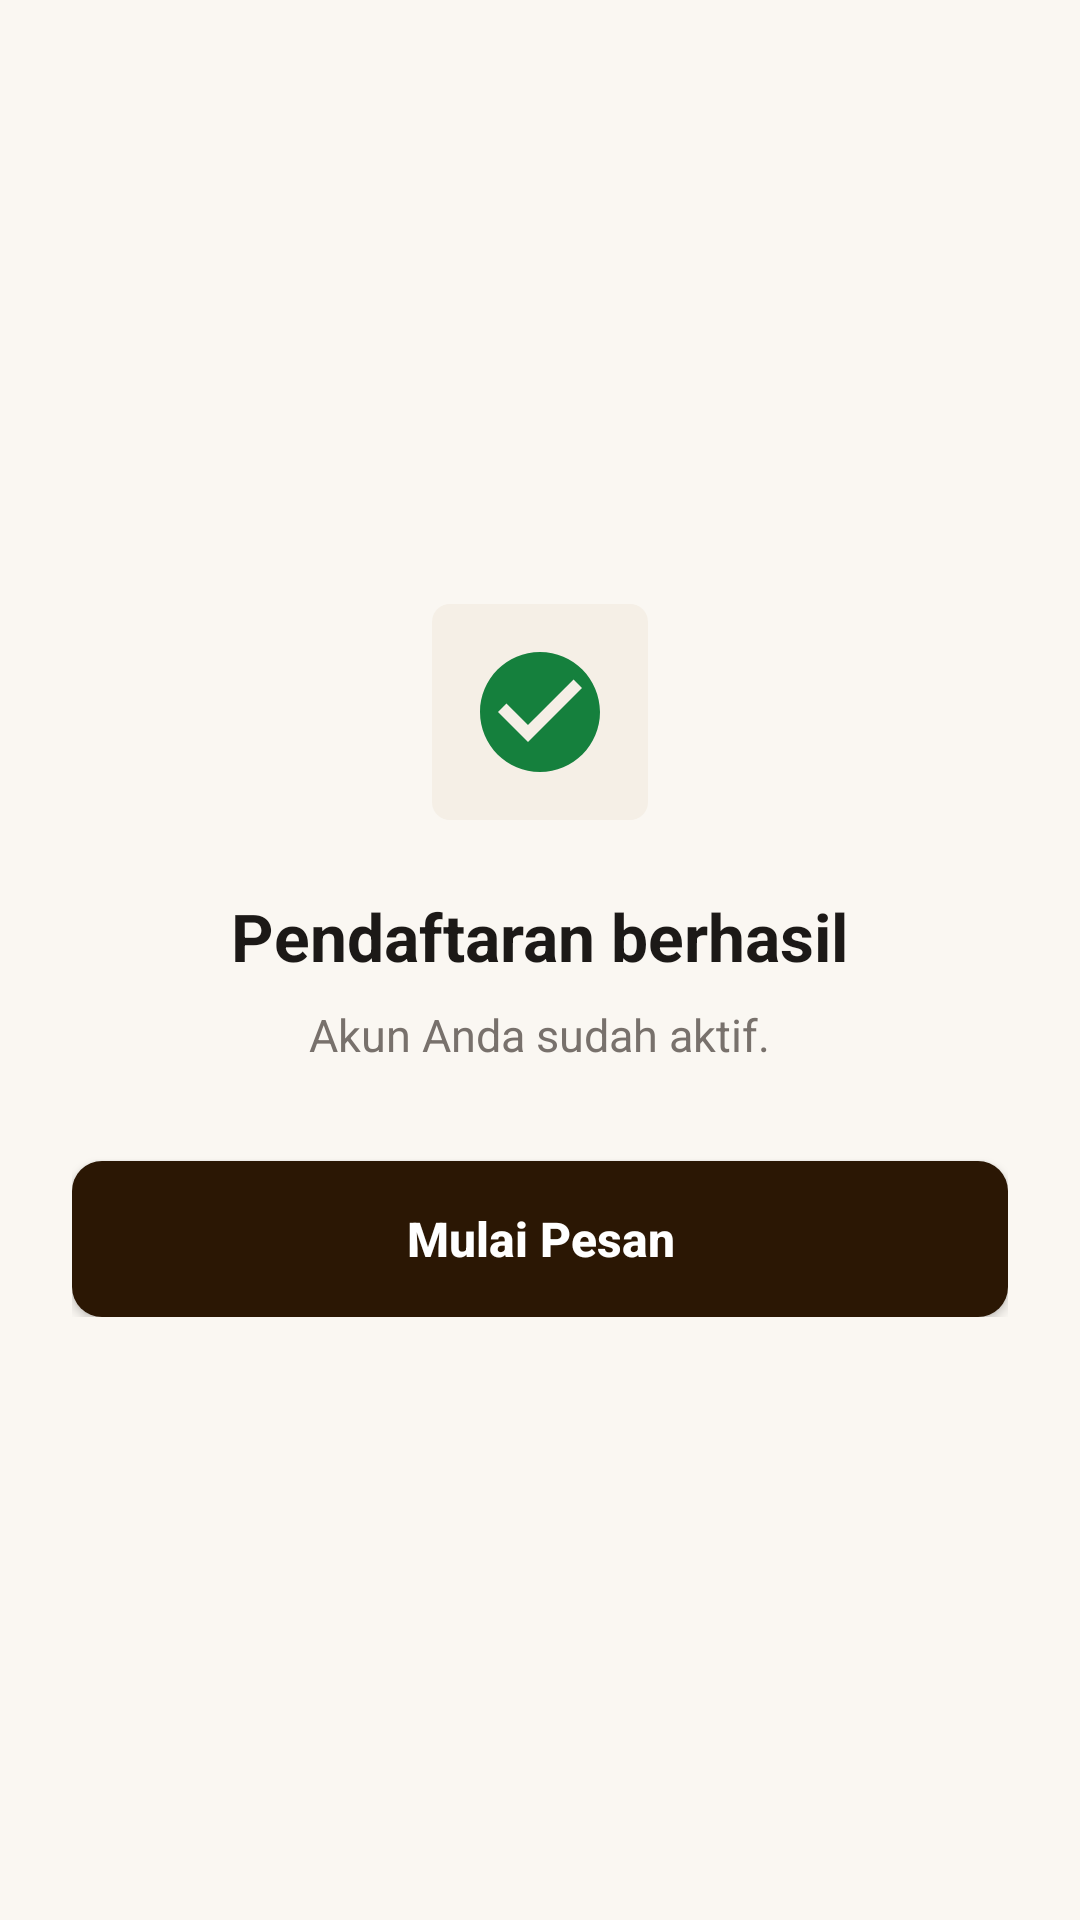

This screen was rendered from an Android layout file. Write that file and the resources it references.
<!-- AndroidManifest.xml: application theme Theme.KeretaKencanaMitra -->
<!-- res/layout/activity_register_success.xml -->
<?xml version="1.0" encoding="utf-8"?>
<androidx.constraintlayout.widget.ConstraintLayout xmlns:android="http://schemas.android.com/apk/res/android"
    xmlns:app="http://schemas.android.com/apk/res-auto"
    android:layout_width="match_parent"
    android:layout_height="match_parent"
    android:background="@color/brand_cream_bg"
    android:padding="24dp">

    <LinearLayout
        android:layout_width="match_parent"
        android:layout_height="wrap_content"
        android:gravity="center_horizontal"
        android:orientation="vertical"
        app:layout_constraintBottom_toBottomOf="parent"
        app:layout_constraintEnd_toEndOf="parent"
        app:layout_constraintStart_toStartOf="parent"
        app:layout_constraintTop_toTopOf="parent">

        
        <FrameLayout
            android:layout_width="72dp"
            android:layout_height="72dp"
            android:background="@drawable/bg_chip_gray">

            <ImageView
                android:layout_width="48dp"
                android:layout_height="48dp"
                android:layout_gravity="center"
                android:src="@drawable/ic_check_circle"
                app:tint="@color/status_green" />
        </FrameLayout>

        <TextView
            android:layout_width="wrap_content"
            android:layout_height="wrap_content"
            android:layout_marginTop="24dp"
            android:text="Pendaftaran berhasil"
            android:textColor="@color/text_primary"
            android:textSize="22sp"
            android:textStyle="bold" />

        <TextView
            android:layout_width="wrap_content"
            android:layout_height="wrap_content"
            android:layout_marginTop="8dp"
            android:text="Akun Anda sudah aktif."
            android:textColor="@color/text_secondary"
            android:textSize="15sp" />

        
        <androidx.appcompat.widget.AppCompatButton
            android:id="@+id/btn_start_ordering"
            android:layout_width="match_parent"
            android:layout_height="52dp"
            android:layout_marginTop="32dp"
            android:background="@drawable/bg_button_primary"
            android:text="Mulai Pesan"
            android:textAllCaps="false"
            android:textColor="@color/white"
            android:textSize="16sp"
            android:textStyle="bold" />

    </LinearLayout>

</androidx.constraintlayout.widget.ConstraintLayout>
<!-- resources referenced by this layout -->
<resources>
  <color name="brand_cream_bg">#FAF7F2</color>
  <color name="status_green">#15803D</color>
  <color name="text_primary">#1C1917</color>
  <color name="text_secondary">#78716C</color>
  <color name="white">#FFFFFFFF</color>
  <!-- drawable bg_button_primary (drawable) -->
  <?xml version="1.0" encoding="utf-8"?>
  <shape xmlns:android="http://schemas.android.com/apk/res/android"
      android:shape="rectangle">
      <solid android:color="@color/brand_brown_dark" />
      <corners android:radius="10dp" />
  </shape>
  <!-- drawable bg_chip_gray (drawable) -->
  <?xml version="1.0" encoding="utf-8"?>
  <shape xmlns:android="http://schemas.android.com/apk/res/android"
      android:shape="rectangle">
      <solid android:color="@color/surface_cream_card" />
      <corners android:radius="6dp" />
  </shape>
  <!-- drawable ic_check_circle (drawable) -->
  <vector xmlns:android="http://schemas.android.com/apk/res/android"
      android:width="24dp"
      android:height="24dp"
      android:viewportWidth="24"
      android:viewportHeight="24">
      <path
          android:fillColor="@color/status_green"
          android:pathData="M12,2C6.48,2 2,6.48 2,12s4.48,10 10,10 10,-4.48 10,-10S17.52,2 12,2zM10,17l-5,-5 1.41,-1.41L10,14.17l7.59,-7.59L19,8l-9,9z" />
  </vector>
  <style name="Theme.KeretaKencanaMitra" parent="Theme.MaterialComponents.Light.NoActionBar">
          
          <item name="colorPrimary">@color/brand_brown_dark</item>
          <item name="colorPrimaryVariant">@color/brand_brown_light</item>
          <item name="colorOnPrimary">@color/white</item>
          
          
          <item name="colorSecondary">@color/brand_gold</item>
          <item name="colorSecondaryVariant">@color/brand_gold_light</item>
          <item name="colorOnSecondary">@color/brand_brown_dark</item>
          
          
          <item name="android:statusBarColor">@color/brand_brown_dark</item>
          <item name="android:windowLightStatusBar">false</item>
          <item name="android:windowBackground">@color/brand_cream_bg</item>
      </style>
  <color name="brand_brown_dark">#2B1704</color>
  <color name="surface_cream_card">#F5EFE6</color>
  <color name="brand_brown_light">#432608</color>
  <color name="brand_gold">#C59B27</color>
  <color name="brand_gold_light">#E8C86A</color>
</resources>
